Run: headless pygame with SDL's dummy video driver; simulated clock (each Clock.tick advances the game by its frame time, no real sleeping); random seed 0; keys injected as events and as key.get_pressed() state; no mouse input.
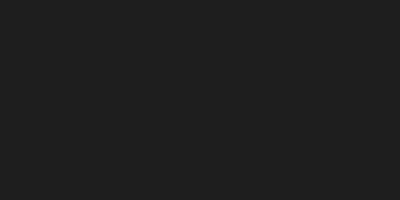
Frame 1 of 4 · flips 1–60 · no input
Frame 2 of 4 · flips 61–180 · tapped SPACE, RETURN · held RIGHT (→), D · screen unchanged from frame 1, image omitted
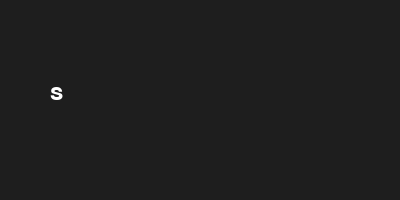
Frame 3 of 4 · flips 181–300 · held DOWN (↓), S
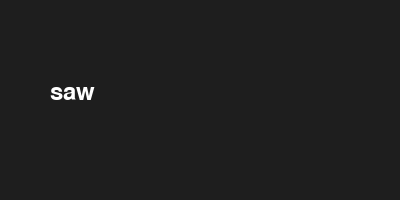
Frame 4 of 4 · flips 301–420 · held LEFT (←), A, UP (↑), W

The pygame program that drew these frames:

import pygame
pygame.init()
screen = pygame.display.set_mode((400, 200))
font = pygame.font.Font(None, 36)
input_text = ""
active = True
clock = pygame.time.Clock()
running = True
while running:
    for event in pygame.event.get():
        if event.type == pygame.QUIT:
            running = False
        if event.type == pygame.KEYDOWN and active:
            if event.key == pygame.K_RETURN:
                print("输入内容:", input_text)
                input_text = ""
            elif event.key == pygame.K_BACKSPACE:
                input_text = input_text[:-1]
            else:
                input_text += event.unicode
    screen.fill((30,30,30))
    txt_surf = font.render(input_text, True, (255,255,255))
    screen.blit(txt_surf, (50,80))
    pygame.display.flip()
    clock.tick(60)
pygame.quit()
